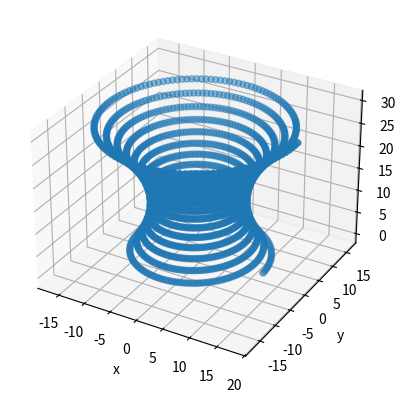
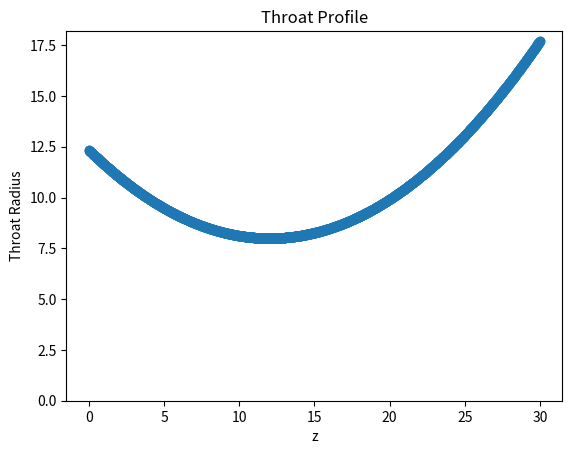

These charts were generated, in order, by the following Python code:
# -*- coding: utf-8 -*-
"""
Created on Sat Oct 21 23:56:45 2023

[redacted]
"""
import numpy as np
import pandas as pd
import matplotlib.pyplot as plt

Domain_z_min = 0 #bottom of throat, mm
Domain_z_max = 30 #TTop of throat, mm

psi1 = 0
dpsi = 0.05 #Determines spiral resolution

z1 = 0
R1 = 0.03*(z1-12)**2 + 8 #inital diameter of spiral, mm
print(R1)

x1 = R1/dpsi #Compensate for Scale by dpsi
y1 = 0

x = [x1]
y = [y1]
z = [z1]
R = [R1]
psi = [psi1]
r = 1  #radius of piping, mm


"""Spiral Solver"""
zn = Domain_z_min
while z1 < Domain_z_max:
    throat_curve = 0.03*(z1-12)**2 +8 #Expression for spiral
    R1 = throat_curve
    R.append(R1)
    theta = np.arccos((np.pi*R1)/(np.sqrt(r**2+(np.pi**2)*R1**2))) #some fancy math i did late at night, dont ask me about it
    
    psi0 = psi1
    psi1 = psi0 + dpsi
    
    dxdpsi = -R1*np.sin(psi1)
    
    x0 = x1
    x1 = x0 + dxdpsi
    x.append(x1)
    
    dydpsi = R1*np.cos(psi1)
    y0 = y1 
    y1 = y0 + dydpsi
    y.append(y1)
    
    dzdpsi = np.sqrt((x1-x0)**2+(y1-y0)**2)*np.tan(theta)
    z0 = z1
    z1 = z0 + (dzdpsi*dpsi)
    z.append(z1)
   

x = [n*dpsi for n in x] #Scaling Back to dimention
y = [n*dpsi for n in y] #Scaling Back to dimention
   


fig = plt.figure()
ax = fig.add_subplot(projection='3d')
ax.scatter(x, y, z)
ax.set_xlabel("x")
ax.set_ylabel("y")
ax.set_zlabel("z")
#fig.savefig('3D_Spiral_Path.png', dpi = 120)

fig = plt.figure()
ax = fig.add_subplot()
ax.scatter(z,R)
ax.set_ylim(ymin=0)
ax.set_title("Throat Profile")
ax.set_xlabel("z")
ax.set_ylabel("Throat Radius")
#fig.savefig('Throat_Profile.png', dpi = 120)


np.savetxt('xyzSpiral.csv', [p for p in zip(x,y,z)], delimiter=',')




